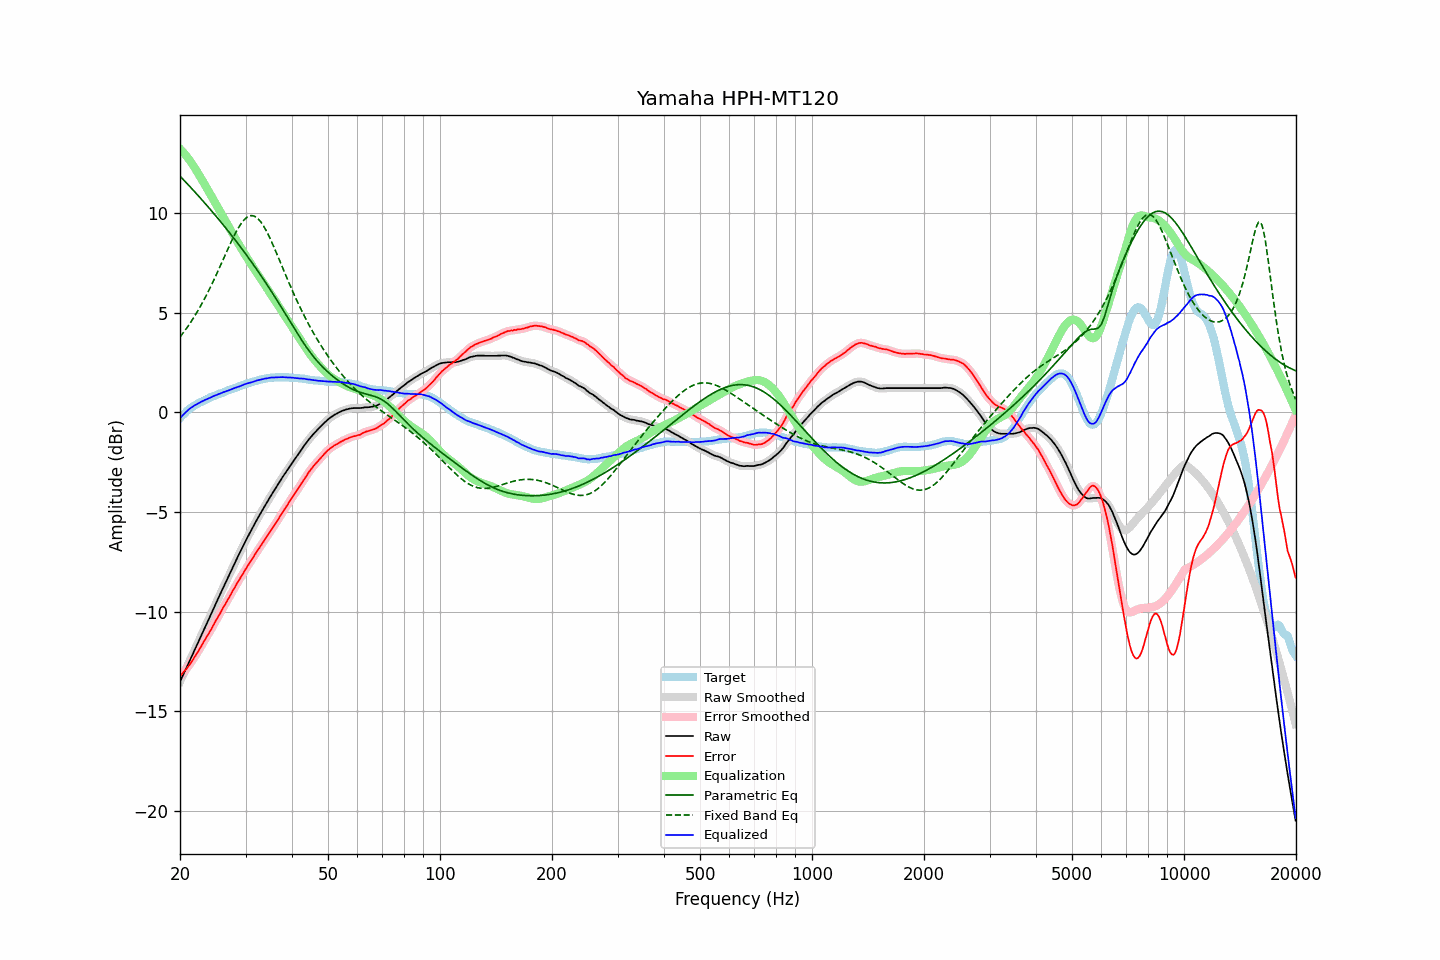

Source data for this figure (header and first rows):
frequency, raw, error, smoothed, error_smoothed, equalization, parametric_eq, fixed_band_eq, equalized_raw, equalized_smoothed, target
20.00, -13.51, -13.23, -13.51, -13.23, 13.23, 11.86, 3.78, -0.29, -0.29, -0.29
20.20, -13.34, -13.15, -13.34, -13.14, 13.14, 11.77, 3.88, -0.20, -0.20, -0.20
20.40, -13.16, -13.05, -13.17, -13.05, 13.05, 11.69, 3.99, -0.11, -0.11, -0.12
20.61, -13.00, -12.95, -12.99, -12.96, 12.96, 11.60, 4.10, -0.04, -0.03, -0.05
20.81, -12.82, -12.87, -12.82, -12.86, 12.86, 11.52, 4.21, 0.04, 0.04, 0.04
21.02, -12.64, -12.77, -12.64, -12.76, 12.76, 11.43, 4.32, 0.11, 0.11, 0.12
21.23, -12.47, -12.66, -12.47, -12.66, 12.65, 11.35, 4.44, 0.18, 0.18, 0.18
21.44, -12.29, -12.53, -12.29, -12.54, 12.53, 11.26, 4.56, 0.24, 0.24, 0.24
21.66, -12.12, -12.42, -12.12, -12.41, 12.42, 11.17, 4.69, 0.29, 0.30, 0.29
21.87, -11.94, -12.28, -11.94, -12.29, 12.29, 11.08, 4.82, 0.35, 0.35, 0.34
22.09, -11.77, -12.16, -11.77, -12.16, 12.16, 10.99, 4.95, 0.39, 0.39, 0.39
22.31, -11.59, -12.03, -11.59, -12.03, 12.03, 10.90, 5.08, 0.44, 0.44, 0.44
22.54, -11.42, -11.90, -11.41, -11.90, 11.89, 10.82, 5.22, 0.48, 0.48, 0.48
22.76, -11.23, -11.76, -11.24, -11.76, 11.76, 10.73, 5.37, 0.53, 0.52, 0.52
22.99, -11.06, -11.62, -11.06, -11.62, 11.62, 10.63, 5.51, 0.56, 0.56, 0.55
23.22, -10.88, -11.48, -10.88, -11.48, 11.49, 10.54, 5.66, 0.60, 0.60, 0.59
23.45, -10.71, -11.35, -10.71, -11.34, 11.35, 10.45, 5.81, 0.64, 0.64, 0.63
23.69, -10.54, -11.21, -10.54, -11.21, 11.21, 10.36, 5.97, 0.67, 0.67, 0.67
23.92, -10.36, -11.07, -10.36, -11.08, 11.07, 10.27, 6.13, 0.71, 0.71, 0.71
24.16, -10.18, -10.94, -10.18, -10.94, 10.93, 10.17, 6.30, 0.75, 0.75, 0.76
24.40, -10.00, -10.79, -10.00, -10.79, 10.79, 10.08, 6.46, 0.79, 0.79, 0.79
24.65, -9.82, -10.64, -9.82, -10.64, 10.64, 9.98, 6.63, 0.82, 0.82, 0.81
24.89, -9.65, -10.49, -9.65, -10.49, 10.50, 9.89, 6.80, 0.85, 0.85, 0.84
25.14, -9.47, -10.35, -9.47, -10.35, 10.35, 9.79, 6.98, 0.88, 0.88, 0.88
25.39, -9.29, -10.20, -9.29, -10.21, 10.21, 9.69, 7.16, 0.92, 0.92, 0.91
25.65, -9.12, -10.08, -9.12, -10.07, 10.07, 9.60, 7.34, 0.94, 0.95, 0.95
25.91, -8.95, -9.92, -8.95, -9.92, 9.93, 9.50, 7.52, 0.98, 0.98, 0.97
26.16, -8.77, -9.77, -8.77, -9.78, 9.78, 9.40, 7.70, 1.02, 1.01, 1.00
26.43, -8.61, -9.65, -8.60, -9.64, 9.64, 9.30, 7.88, 1.04, 1.04, 1.04
26.69, -8.43, -9.51, -8.43, -9.51, 9.50, 9.20, 8.06, 1.07, 1.07, 1.07
26.96, -8.26, -9.37, -8.26, -9.37, 9.36, 9.10, 8.24, 1.10, 1.10, 1.10
27.23, -8.09, -9.23, -8.09, -9.22, 9.22, 9.00, 8.41, 1.12, 1.13, 1.13
27.50, -7.91, -9.08, -7.92, -9.08, 9.08, 8.89, 8.59, 1.16, 1.16, 1.16
27.77, -7.74, -8.92, -7.74, -8.93, 8.93, 8.79, 8.75, 1.19, 1.19, 1.18
28.05, -7.57, -8.80, -7.57, -8.79, 8.79, 8.69, 8.92, 1.22, 1.22, 1.22
28.33, -7.40, -8.65, -7.40, -8.65, 8.65, 8.58, 9.07, 1.25, 1.25, 1.24
28.62, -7.24, -8.51, -7.24, -8.51, 8.51, 8.48, 9.22, 1.28, 1.28, 1.27
28.90, -7.07, -8.39, -7.07, -8.38, 8.38, 8.37, 9.35, 1.30, 1.31, 1.31
29.19, -6.90, -8.24, -6.90, -8.25, 8.24, 8.26, 9.47, 1.34, 1.34, 1.33
29.48, -6.74, -8.12, -6.74, -8.11, 8.11, 8.15, 9.58, 1.37, 1.37, 1.38
29.78, -6.57, -7.97, -6.58, -7.97, 7.98, 8.05, 9.67, 1.40, 1.40, 1.39
30.08, -6.42, -7.84, -6.42, -7.84, 7.85, 7.94, 9.75, 1.43, 1.43, 1.42
30.38, -6.26, -7.72, -6.26, -7.71, 7.72, 7.83, 9.81, 1.45, 1.46, 1.45
30.68, -6.11, -7.60, -6.11, -7.59, 7.59, 7.71, 9.85, 1.48, 1.48, 1.48
30.99, -5.96, -7.47, -5.96, -7.47, 7.46, 7.60, 9.87, 1.50, 1.50, 1.50
31.30, -5.81, -7.34, -5.81, -7.34, 7.34, 7.49, 9.87, 1.52, 1.52, 1.52
31.61, -5.66, -7.22, -5.66, -7.21, 7.21, 7.37, 9.85, 1.55, 1.55, 1.55
31.93, -5.51, -7.09, -5.51, -7.09, 7.09, 7.26, 9.81, 1.58, 1.58, 1.57
32.24, -5.36, -6.95, -5.37, -6.96, 6.97, 7.14, 9.76, 1.61, 1.60, 1.59
32.57, -5.22, -6.85, -5.22, -6.84, 6.85, 7.02, 9.68, 1.62, 1.62, 1.62
32.89, -5.08, -6.73, -5.08, -6.72, 6.72, 6.91, 9.59, 1.64, 1.64, 1.64
33.22, -4.94, -6.61, -4.94, -6.61, 6.60, 6.79, 9.47, 1.66, 1.66, 1.66
33.55, -4.80, -6.48, -4.80, -6.48, 6.48, 6.67, 9.35, 1.68, 1.68, 1.68
33.89, -4.66, -6.36, -4.67, -6.36, 6.36, 6.55, 9.21, 1.70, 1.69, 1.69
34.23, -4.53, -6.25, -4.53, -6.24, 6.24, 6.42, 9.06, 1.71, 1.71, 1.71
34.57, -4.39, -6.12, -4.39, -6.12, 6.12, 6.30, 8.90, 1.73, 1.73, 1.72
34.92, -4.25, -5.99, -4.26, -5.99, 6.00, 6.18, 8.74, 1.74, 1.74, 1.73
35.27, -4.12, -5.88, -4.13, -5.87, 5.87, 6.05, 8.56, 1.75, 1.75, 1.75
35.62, -4.00, -5.75, -4.00, -5.75, 5.75, 5.92, 8.38, 1.75, 1.75, 1.74
35.97, -3.87, -5.62, -3.87, -5.63, 5.62, 5.80, 8.19, 1.75, 1.75, 1.75
... 635 more rows
